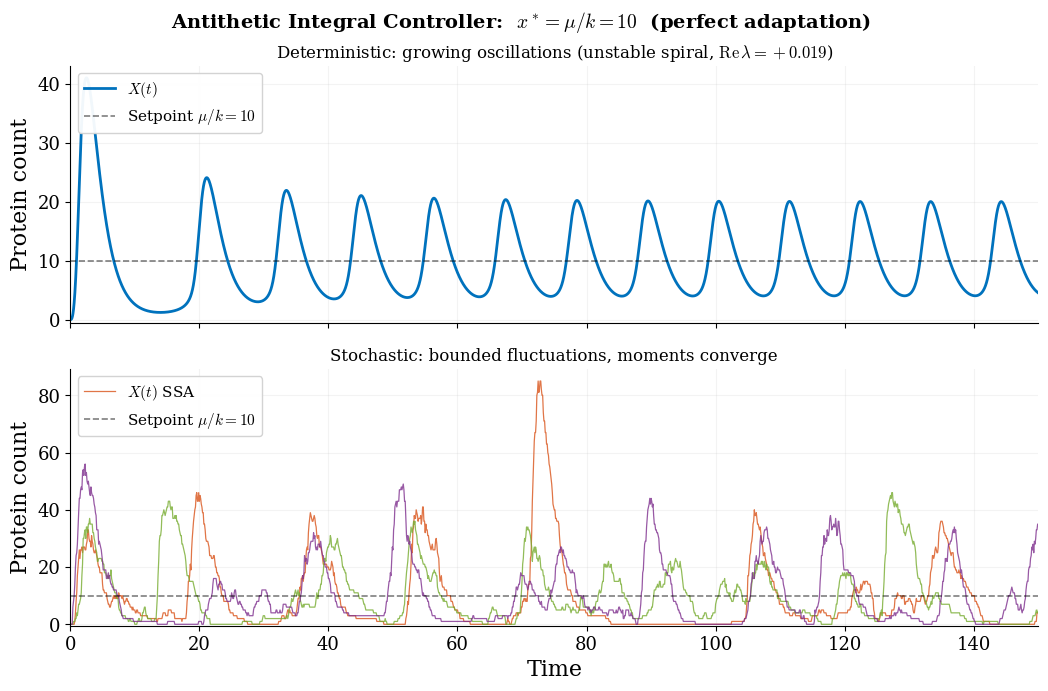

Write Python code to recreate this figure.
%matplotlib inline

import numpy as np
from scipy.integrate import solve_ivp
import matplotlib, matplotlib.pyplot as plt
import time as timer

matplotlib.rcParams.update({
    "svg.fonttype": "path", "mathtext.fontset": "cm",
    "font.family": "serif", "font.size": 14,
    "axes.labelsize": 16, "axes.titlesize": 16,
    "legend.fontsize": 11, "xtick.labelsize": 13, "ytick.labelsize": 13,
    "lines.linewidth": 2.2, "axes.linewidth": 0.8,
    "axes.spines.top": False, "axes.spines.right": False,
})
BLUE="#0072BD"; ORANGE="#D95319"; GREEN="#77AC30"
PURPLE="#7E2F8E"; GOLD="#EDB120"

# ── Parameters ────────────────────────────────────────────────
theta  = 5.0     # actuation gain
delta_M= 1.0     # mRNA degradation
beta   = 2.0     # translation rate
gamma  = 0.5     # protein degradation
mu     = 10.0    # reference
k_m    = 1.0     # measurement gain
eta    = 3.5     # annihilation rate (past Hopf ≈ 3.0 → unstable)

x_ss  = mu / k_m
m_ss  = gamma * x_ss / beta
z1_ss = delta_M * m_ss / theta
z2_ss = mu / (eta * z1_ss)
print(f"Setpoint: x* = {x_ss:.0f},  m* = {m_ss:.1f}")
print(f"Controller: z1* = {z1_ss:.2f},  z2* = {z2_ss:.1f}")

# Eigenvalues
p = eta * z2_ss; q = eta * z1_ss
J = np.array([[-delta_M, 0, theta, 0],
              [beta, -gamma, 0, 0],
              [0, 0, -p, -q],
              [0, k_m, -p, -q]])
eigs = np.linalg.eigvals(J)
cpx = sorted([e for e in eigs if abs(e.imag) > 0.01],
             key=lambda e: abs(e.real))
print(f"Oscillatory eigenvalues: {cpx[0].real:+.4f} ± {abs(cpx[0].imag):.3f}i")

T_sim = 150.0

# ── Deterministic ODE ─────────────────────────────────────────
def ode(t, y):
    M, X, Z1, Z2 = y
    return [theta*Z1 - delta_M*M,
            beta*M - gamma*X,
            mu - eta*Z1*Z2,
            k_m*X - eta*Z1*Z2]

sol = solve_ivp(ode, [0, T_sim], [0, 0, 0, 0],
                max_step=0.02, rtol=1e-9, dense_output=True)
tg = np.linspace(0, T_sim, 8000)
Md, Xd, Z1d, Z2d = sol.sol(tg)

# ── Stochastic SSA ────────────────────────────────────────────
def ssa_aic(T, seed):
    rng = np.random.default_rng(seed)
    dt_rec = 0.1
    t_rec = np.arange(0, T + dt_rec, dt_rec)
    n_rec = len(t_rec)
    rec = np.zeros((n_rec, 4))
    M, X, Z1, Z2 = 0, 0, 0, 0
    t, idx, n_ev = 0.0, 0, 0
    while t < T:
        while idx < n_rec and t_rec[idx] <= t:
            rec[idx] = [M, X, Z1, Z2]; idx += 1
        a = np.array([theta*Z1,       # ∅→M
                       delta_M*M,      # M→∅
                       beta*M,         # M→M+X
                       gamma*X,        # X→∅
                       mu,             # ∅→Z₁
                       k_m*X,          # ∅→Z₂
                       eta*Z1*Z2],     # Z₁+Z₂→∅
                      dtype=float)
        a_tot = a.sum()
        if a_tot <= 0: t += 0.1; continue
        t += rng.exponential(1.0 / a_tot)
        r = rng.random() * a_tot
        cum = 0.0
        for j in range(7):
            cum += a[j]
            if r < cum:
                if   j == 0: M  += 1
                elif j == 1: M  -= 1
                elif j == 2: X  += 1
                elif j == 3: X  -= 1
                elif j == 4: Z1 += 1
                elif j == 5: Z2 += 1
                elif j == 6: Z1 -= 1; Z2 -= 1
                break
        n_ev += 1
    while idx < n_rec: rec[idx] = [M, X, Z1, Z2]; idx += 1
    return t_rec, rec, n_ev

print("Running SSA (3 paths) ...", flush=True)
t0 = timer.time()
paths = []
for s in [42, 137, 256]:
    t_s, rec_s, nev = ssa_aic(T_sim, s)
    paths.append((t_s, rec_s))
    print(f"  seed {s}: {nev:,} events")
print(f"  done ({timer.time()-t0:.1f} s)")

# ── Figure ────────────────────────────────────────────────────
fig, (ax1, ax2) = plt.subplots(2, 1, figsize=(11, 7), sharex=True)
fig.subplots_adjust(left=0.09, right=0.97, top=0.90, bottom=0.10,
                    hspace=0.18)
fig.suptitle(
    r"Antithetic Integral Controller:  $x^* = \mu/k = "
    f"{x_ss:.0f}$  (perfect adaptation)",
    fontsize=14, fontweight="bold")

# Top: deterministic
ax1.plot(tg, Xd, color=BLUE, lw=2.0, label=r"$X(t)$")
ax1.axhline(x_ss, color="k", ls="--", lw=1.2, alpha=0.5,
            label=rf"Setpoint $\mu/k = {x_ss:.0f}$")
ax1.set_ylabel("Protein count")
ax1.set_title(
    r"Deterministic: growing oscillations (unstable spiral, "
    rf"$\mathrm{{Re}}\,\lambda = +{cpx[0].real:.3f}$)",
    fontsize=12)
ax1.legend(loc="upper left", framealpha=0.95, edgecolor="0.82")
ax1.grid(True, alpha=0.15)

# Bottom: stochastic
colors_s = [ORANGE, GREEN, PURPLE]
for i, (t_s, rec_s) in enumerate(paths):
    lbl = r"$X(t)$ SSA" if i == 0 else None
    ax2.plot(t_s, rec_s[:, 1], color=colors_s[i], lw=0.9, alpha=0.8,
             label=lbl)
ax2.axhline(x_ss, color="k", ls="--", lw=1.2, alpha=0.5,
            label=rf"Setpoint $\mu/k = {x_ss:.0f}$")
ax2.set_ylabel("Protein count")
ax2.set_xlabel("Time")
ax2.set_title(
    r"Stochastic: bounded fluctuations, moments converge",
    fontsize=12)
ax2.legend(loc="upper left", framealpha=0.95, edgecolor="0.82")
ax2.grid(True, alpha=0.15)

for ax in (ax1, ax2):
    ax.set_xlim(0, T_sim)
    ax.set_ylim(bottom=-0.5)

fig.savefig("aic_birth_death.svg", bbox_inches="tight")
fig.savefig("aic_birth_death.png", dpi=200, bbox_inches="tight")
plt.close()
print("Saved aic_birth_death.svg")
